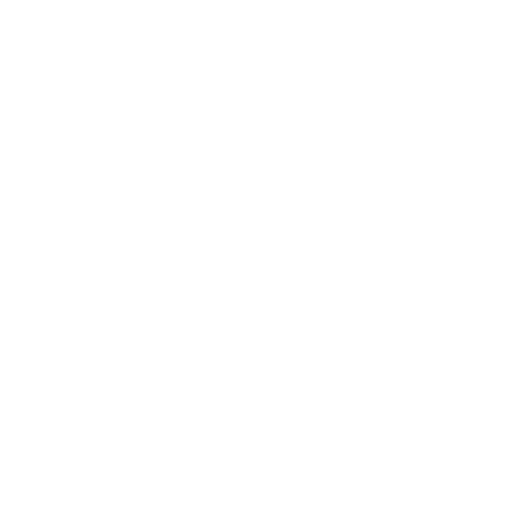
t = 0.00 s
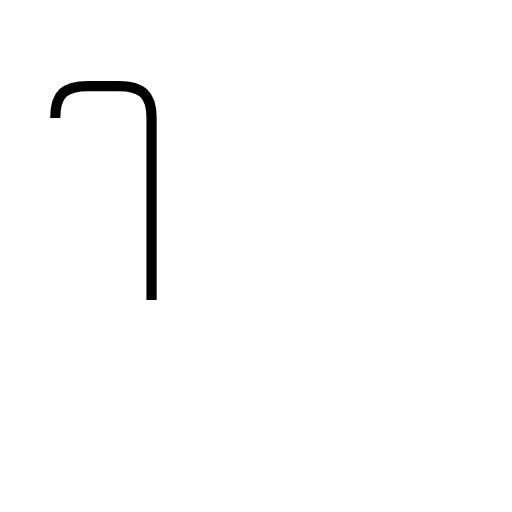
t = 0.94 s
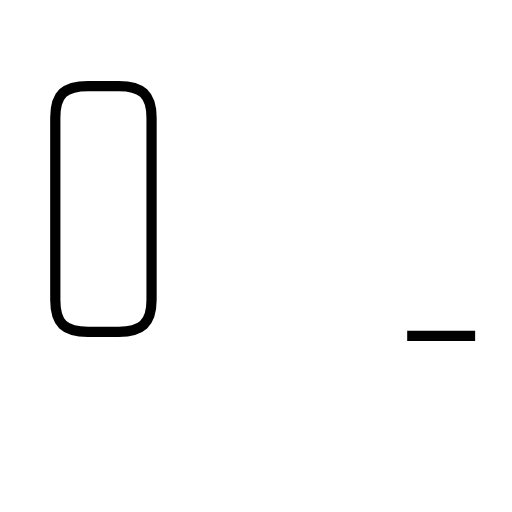
t = 2.07 s
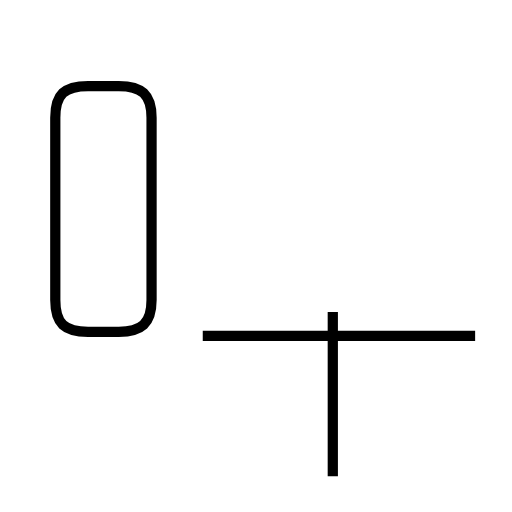
t = 3.15 s
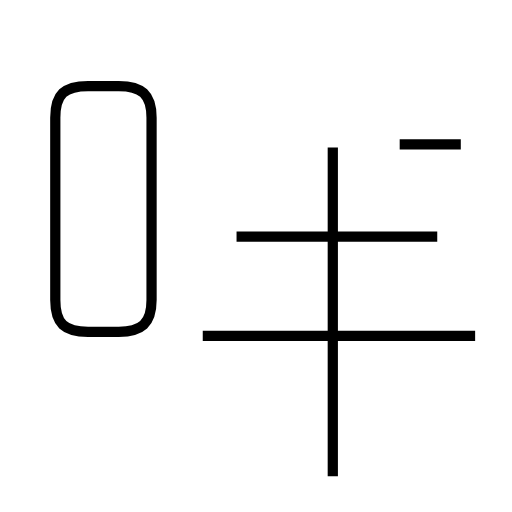
t = 4.40 s
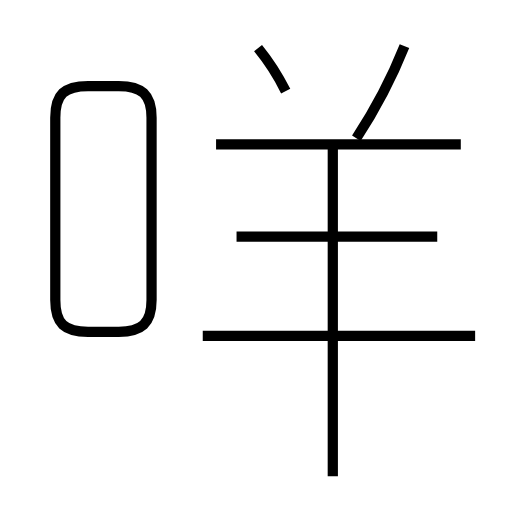
t = 5.39 s

The animated SVG that drew these frames (rendered in a browser with its animation timeline set to each time). Animation: 7 SMIL elements (animate=7); one cycle of 5.39 s.

<?xml version='1.0' encoding='utf-8'?>
<svg viewBox="0.0 -6.0 50.0 50.0" version="1.1" xmlns="http://www.w3.org/2000/svg"><rect x="-1000" y="-1000" width="2000" height="2000" stroke="white" fill="white" /><g style="fill:none;stroke:#000000;stroke-width:1"><path d="M 14.8 -14.7 L 14.8 -32.5 C 14.8 -34.8 13.8 -35.6 11.6 -35.6 L 8.6 -35.6 C 6.3 -35.6 5.4 -34.8 5.4 -32.5 L 5.4 -14.7 C 5.4 -12.4 6.3 -11.6 8.6 -11.6 L 11.6 -11.6 C 13.8 -11.6 14.8 -12.4 14.8 -14.7 Z " transform="translate(0.0 38.0)" stroke-dasharray="62.39827923589682" stroke-dashoffset="62.39827923589682"><animate attributeName="stroke-dashoffset" from="62.39827923589682" to="0" dur="1.8719483770769045s" begin="0s; anim_end.end" fill="freeze" id="anim0" /></path><path d="M 46.4 -11.2 L 19.8 -11.2 " transform="translate(0.0 38.0)" stroke-dasharray="26.599999999999998" stroke-dashoffset="26.599999999999998"><animate attributeName="stroke-dashoffset" from="26.599999999999998" to="0" dur="0.7979999999999999s" begin="anim0.end" fill="freeze" id="anim1" /></path><path d="M 32.5 2.5 L 32.5 -29.6 " transform="translate(0.0 38.0)" stroke-dasharray="32.1" stroke-dashoffset="32.1"><animate attributeName="stroke-dashoffset" from="32.1" to="0" dur="0.963s" begin="anim1.end" fill="freeze" id="anim2" /></path><path d="M 42.7 -20.9 L 23.1 -20.9 " transform="translate(0.0 38.0)" stroke-dasharray="19.6" stroke-dashoffset="19.6"><animate attributeName="stroke-dashoffset" from="19.6" to="0" dur="0.588s" begin="anim2.end" fill="freeze" id="anim3" /></path><path d="M 45.0 -29.9 L 21.1 -29.9 " transform="translate(0.0 38.0)" stroke-dasharray="23.9" stroke-dashoffset="23.9"><animate attributeName="stroke-dashoffset" from="23.9" to="0" dur="0.717s" begin="anim3.end" fill="freeze" id="anim4" /></path><path d="M 27.9 -35.1 C 27.1 -36.7 26.1 -38.2 25.2 -39.3 " transform="translate(0.0 38.0)" stroke-dasharray="5.002617937962214" stroke-dashoffset="5.002617937962214"><animate attributeName="stroke-dashoffset" from="5.002617937962214" to="0" dur="0.15007853813886643s" begin="anim4.end" fill="freeze" id="anim5" /></path><path d="M 34.8 -30.5 C 36.7 -33.4 38.3 -36.5 39.5 -39.5" transform="translate(0.0 38.0)" stroke-dasharray="10.169829437956375" stroke-dashoffset="10.169829437956375"><animate attributeName="stroke-dashoffset" from="10.169829437956375" to="0" dur="0.30509488313869126s" begin="anim5.end" fill="freeze" id="anim_end" /></path></g></svg>
